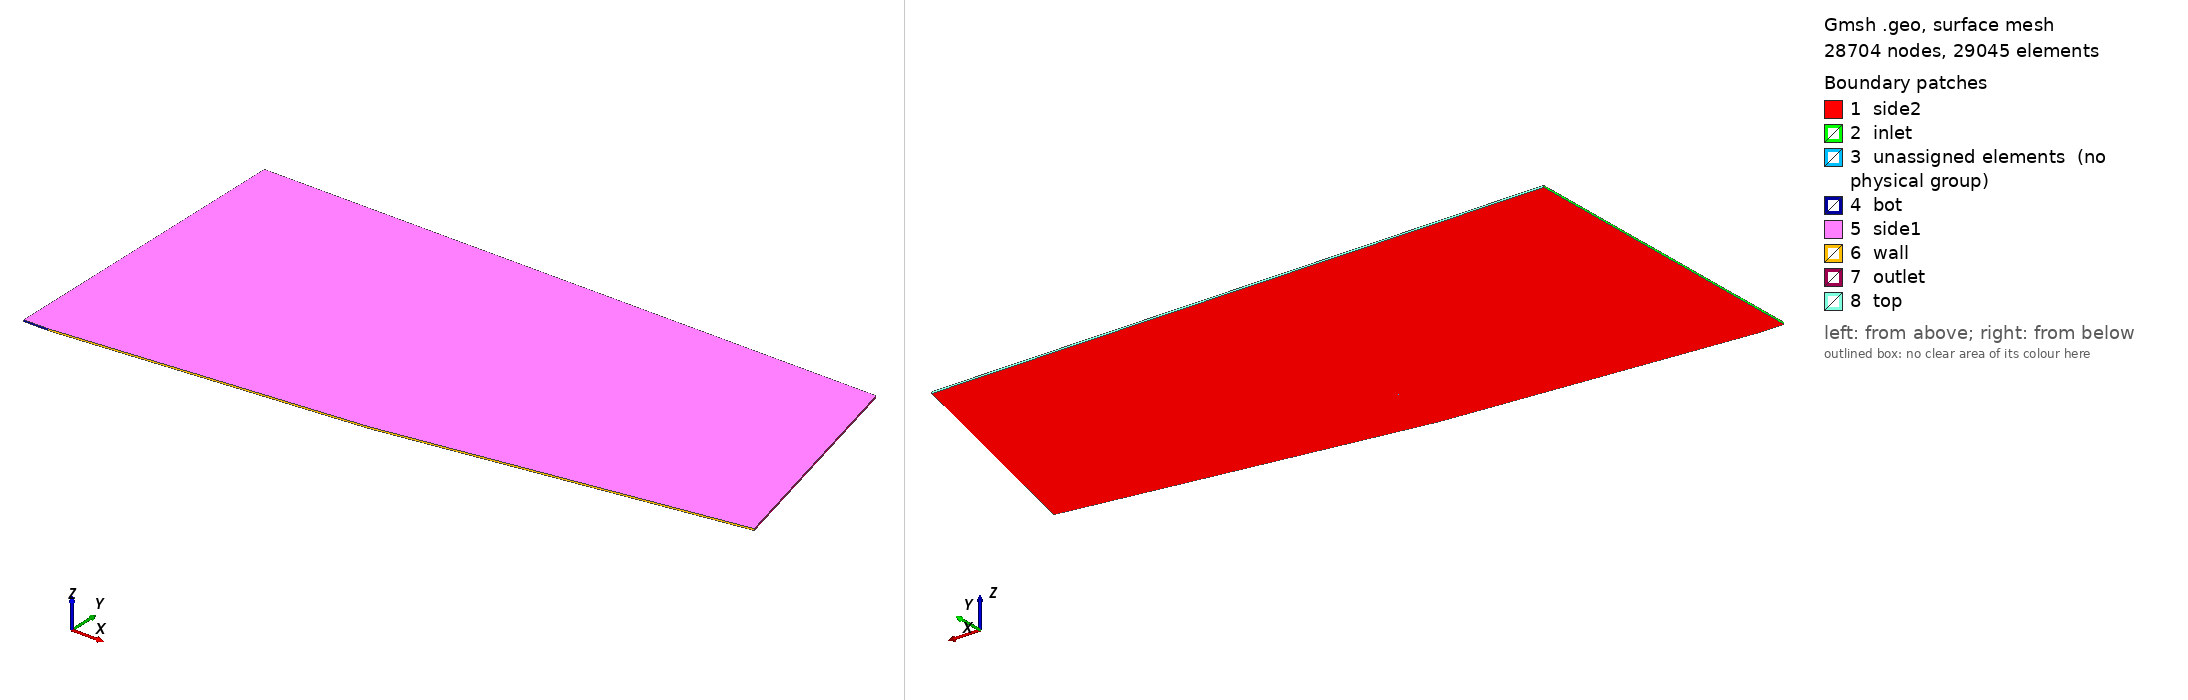

Gmsh geometry script, surface-meshed: 28704 nodes, 29045 surface elements. Boundary patches (legend numbers): 1 side2, 2 inlet, 3 unassigned elements (no physical group), 4 bot, 5 side1, 6 wall, 7 outlet, 8 top. Left view from above one corner, right view from below the opposite corner. Legend entries are the model's physical surfaces; 'unassigned elements' are surfaces in no physical group. The drawing asked Gmsh for element sizes between 1% and 20% of the model's largest extent; the script's own settings can give other sizes.

=== kusabi.geo (drawn) ===
Geometry.SurfaceNumbers = 0;
Geometry.PointNumbers = 0;
Geometry.LineNumbers = 1;
Geometry.Color.Points = Orange;
General.Color.Text = White;
Mesh.Color.Points = {255,0,0};
Mesh.ScalingFactor = 1.0 ; // 
//Geometry.Color.Surfaces = Black;

lc=0.1; //characteristic mesh size (optional make smaller to refine mesh)


// -------------------
// *** (1) section ***
// -------------------
nx_1 = 10;
nx_2 = 100;
nx_3 = 100;

ny_1 = 20;
ny_2 = 50;

rat_y_1 = 1.00;
rat_y_2_1 = 1.08;
rat_y_2_2 = 1.02;
rat_y_2_3 = 1.00;

H = 1.0 ;

Point(1) = {0       , -0.375  , 0, lc};
Point(2) = {0.07    , -0.375  , 0, lc};
Point(3) = {0.96351 , -0.2944 , 0, lc};
Point(4) = {1.98663 , -0.1369 , 0, lc};
Point(5) = {0       , -0.3569 , 0, lc};
Point(6) = {0.06761 , -0.3569 , 0, lc};
Point(7) = {0.93068 , -0.1256 , 0, lc};
Point(8) = {1.91894 , 0.13918 , 0, lc};
Point(9) = {0       , 0.553298, 0, lc};
Point(10) = {0.067615, 0.553298, 0, lc};
Point(11)= {0.85    , 0.553298, 0, lc};
Point(12)= {1.817398, 0.553298, 0, lc};

l1= newl;
Line(l1) =  {1, 2}; Transfinite Line {l1} = nx_1;

l2= newl;
Line(l2) =  {2, 3}; Transfinite Line {l2} = nx_2;

l3= newl;
Line(l3) =  {3, 4}; Transfinite Line {l3} = nx_3;

l4= newl;
Line(l4) =  {5, 6}; Transfinite Line {l4} = nx_1;

l5= newl;
Line(l5) =  {6, 7}; Transfinite Line {l5} = nx_2;

l6= newl;
Line(l6) =  {7, 8}; Transfinite Line {l6} = nx_3;

l7= newl;
Line(l7) =  {9, 10}; Transfinite Line {l7} = nx_1;

l8= newl;
Line(l8) =  {10, 11}; Transfinite Line {l8} = nx_2;

l9= newl;
Line(l9) =  {11, 12}; Transfinite Line {l9} = nx_3;


l10= newl;
Line(l10) =  {1, 5}; Transfinite Line {l10} = ny_1 Using Progression rat_y_1;
//Line(l10) =  {1, 5}; Transfinite Line {l10} = ny_1 Using Progression 1.1;

l11= newl;
Line(l11) =  {2, 6}; Transfinite Line {l11} = ny_1;

l12= newl;
Line(l12) =  {3, 7}; Transfinite Line {l12} = ny_1;

l13= newl;
Line(l13) =  {4, 8}; Transfinite Line {l13} = ny_1;



l14= newl;
Line(l14) =  {5, 9}; Transfinite Line {l14} = ny_2 Using Progression rat_y_2_1;

l15= newl;
Line(l15) =  {6, 10}; Transfinite Line {l15} = ny_2 Using Progression rat_y_2_1;

l16= newl;
Line(l16) =  {7, 11}; Transfinite Line {l16} = ny_2 Using Progression rat_y_2_2;

l17= newl;
Line(l17) =  {8, 12}; Transfinite Line {l17} = ny_2 Using Progression rat_y_2_3;


//Curve Loop(1) = {9, 1, -8, 7};
//Plane Surface(1) = {1};
//Transfinite Surface {1};
//Recombine Surface(1);
//
//Curve Loop(2) = {8, 10, 5, 6};
//Plane Surface(2) = {2};
//Transfinite Surface {2};
//Recombine Surface(2);
//
//
//Curve Loop(3) = {2, 3, 4, -10};
//Plane Surface(3) = {3};
//Transfinite Surface {3};
//Recombine Surface(3);
//
//
//Extrude {0, 0, 4*H} {
//  Surface{1}; Surface{2}; Surface{3}; Layers {80}; Recombine;
//}
//
//
////
////Curve Loop(1) = {10, 1, 11, 9};
////Plane Surface(1) = {1};
////Transfinite Surface {1};
////Recombine Surface(1);
////
////Curve Loop(2) = {11, -8, -12, -2};
////Plane Surface(2) = {2};
////Transfinite Surface {2};
////Recombine Surface(2);
////
////
////Curve Loop(3) = {12, -7, -13, -3};
////Plane Surface(3) = {3};
////Transfinite Surface {3};
////Recombine Surface(3);
////
////
////Curve Loop(4) = {13, -6, -5, -4};
////Plane Surface(4) = {4};
////Transfinite Surface {4};
////Recombine Surface(4);
////
////Extrude {0, 0, 1.259} {
////  Surface{1}; Surface{2}; Surface{3}; Surface{4}; Layers {5}; Recombine;
////}
////
////Physical Surface("inlet", 1) = {22};
////Physical Surface("outlet", 2) = {96};
////Physical Surface("wall", 3) = {1, 26, 35, 34, 48, 2, 56, 57, 70, 3, 78, 79, 4, 92, 100, 101};
////Physical Volume("fluid", 4) = {1, 2, 3, 4};
//////+
////+
//Physical Surface("inlet", 1) = {19};
//Physical Surface("outlet", 2) = {49, 71};
//Physical Surface("top", 3) = {53, 31};
//Physical Surface("bot", 4) = {63, 23, 67};
//Physical Surface("side2", 5) = {54, 32, 76};
//Physical Surface("side1", 6) = {2, 3, 1};
//Physical Volume("fluid", 7) = {1, 2, 3};//+
Curve Loop(1) = {10, 4, -11, -1};
Plane Surface(1) = {1};
Transfinite Surface {1};
Recombine Surface(1);


Curve Loop(2) = {2, 12, -5, -11};
Plane Surface(2) = {2};
Transfinite Surface {2};
Recombine Surface(2);


Curve Loop(3) = {3, 13, -6, -12};
Plane Surface(3) = {3};
Transfinite Surface {3};
Recombine Surface(3);


Curve Loop(4) = {15, -7, -14, 4};
Plane Surface(4) = {4};
Transfinite Surface {4};
Recombine Surface(4);


Curve Loop(5) = {15, 8, -16, -5};
Plane Surface(5) = {5};
Transfinite Surface {5};
Recombine Surface(5);



Curve Loop(6) = {16, 9, -17, -6};
Plane Surface(6) = {6};
Transfinite Surface {6};
Recombine Surface(6);

Extrude {0, 0, 0.005} {
  Surface{1}; Surface{2}; Surface{3}; Surface{4}; Surface{5}; Surface{6}; Layers {1}; Recombine;
}


//+
Physical Surface("inlet", 1) = {100, 26};
Physical Surface("outlet", 2) = {144, 74};
Physical Surface("wall", 3) = {70, 48};
Physical Surface("bot", 4) = {38};
Physical Surface("top", 5) = {96, 118, 140};
Physical Surface("side1", 6) = {149, 83, 127, 61, 105, 39};
Physical Surface("side2", 7) = {1, 4, 5, 2, 6, 3};


Physical Volume("fluid", 8) = {1, 2, 3, 4, 5, 6};//+
